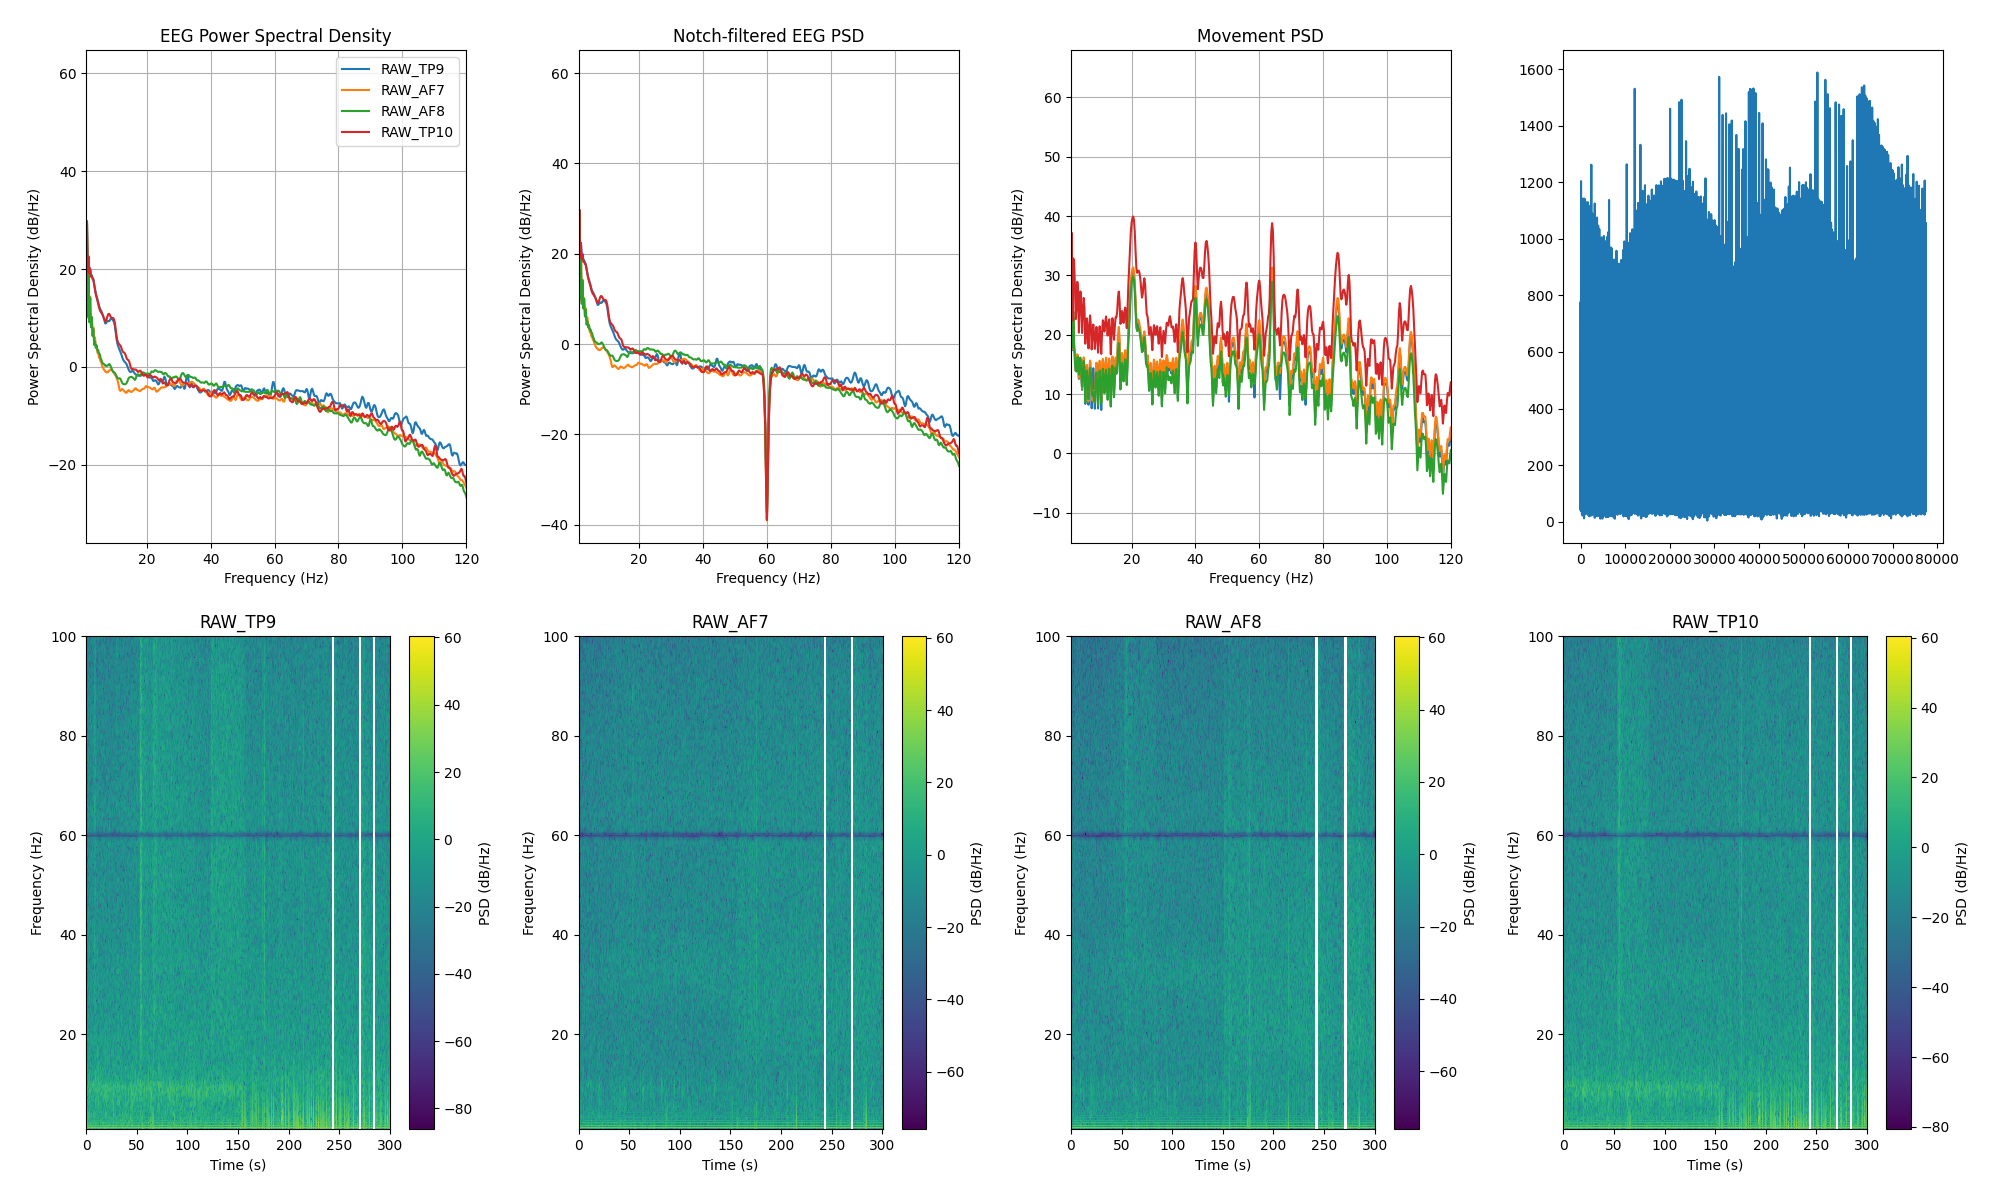

Data behind this chart, as committed beside it:
channel, frequency_hz, psd_uv2_per_hz, n_windows
AF7, 0.0, 716880, 297
AF7, 0.25, 1032995, 297
AF7, 0.5, 358368, 297
AF7, 0.75, 41288, 297
AF7, 1.0, 10.56, 297
AF7, 1.25, 858.3, 297
AF7, 1.5, 9.8, 297
AF7, 1.75, 103.7, 297
AF7, 2.0, 8.762, 297
AF7, 2.25, 26.83, 297
AF7, 2.5, 6.347, 297
AF7, 2.75, 10.3, 297
AF7, 3.0, 4.487, 297
AF7, 3.25, 6.184, 297
AF7, 3.5, 3.303, 297
AF7, 3.75, 3.891, 297
AF7, 4.0, 2.646, 297
AF7, 4.25, 2.528, 297
AF7, 4.5, 1.876, 297
AF7, 4.75, 1.896, 297
AF7, 5.0, 1.486, 297
AF7, 5.25, 1.434, 297
AF7, 5.5, 1.24, 297
AF7, 5.75, 1.202, 297
AF7, 6.0, 1.001, 297
AF7, 6.25, 0.9378, 297
AF7, 6.5, 0.8419, 297
AF7, 6.75, 0.8199, 297
AF7, 7.0, 0.7629, 297
AF7, 7.25, 0.7624, 297
AF7, 7.5, 0.7335, 297
AF7, 7.75, 0.7409, 297
AF7, 8.0, 0.7666, 297
AF7, 8.25, 0.8152, 297
AF7, 8.5, 0.8293, 297
AF7, 8.75, 0.8528, 297
AF7, 9.0, 0.839, 297
AF7, 9.25, 0.7964, 297
AF7, 9.5, 0.7414, 297
AF7, 9.75, 0.71, 297
AF7, 10.0, 0.6692, 297
AF7, 10.25, 0.6232, 297
AF7, 10.5, 0.5723, 297
AF7, 10.75, 0.5199, 297
AF7, 11.0, 0.4565, 297
AF7, 11.25, 0.3783, 297
AF7, 11.5, 0.3153, 297
AF7, 11.75, 0.3097, 297
AF7, 12.0, 0.3283, 297
AF7, 12.25, 0.3371, 297
AF7, 12.5, 0.3285, 297
AF7, 12.75, 0.3137, 297
AF7, 13.0, 0.3009, 297
AF7, 13.25, 0.2903, 297
AF7, 13.5, 0.2808, 297
AF7, 13.75, 0.2875, 297
AF7, 14.0, 0.3074, 297
AF7, 14.25, 0.3197, 297
AF7, 14.5, 0.3143, 297
AF7, 14.75, 0.3044, 297
... 966 more rows
